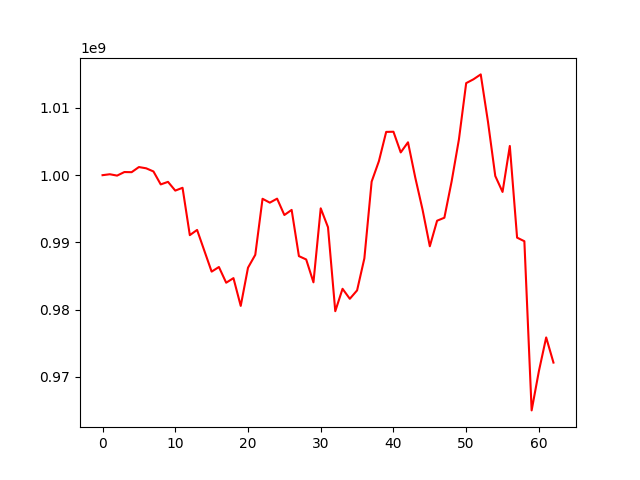

The data file committed next to this chart (first rows):
, 0
0, 1000000000
1, 1000138135
2, 999935700
3, 1000465758
4, 1000445781
5, 1001208901
6, 1001022197
7, 1000554215
8, 998625284
9, 999006252
10, 997702880
11, 998122188
12, 991072214
13, 991850602
14, 988740685
15, 985642387
16, 986329162
17, 983990063
18, 984673261
19, 980540321
20, 986226316
21, 988142751
22, 996485307
23, 995908023
24, 996506777
25, 994070076
26, 994829347
27, 987950673
28, 987451885
29, 984048978
30, 995064251
31, 992247722
32, 979750596
33, 983086560
34, 981596394
35, 982850406
36, 987611836
37, 999039246
38, 1002089110
39, 1006440525
40, 1006465744
41, 1003387656
42, 1004894344
43, 999638480
44, 994872561
45, 989418631
46, 993219790
47, 993665272
48, 999078076
49, 1005311359
50, 1013701171
51, 1014272239
52, 1015001684
53, 1007925133
54, 999878923
55, 997504829
56, 1004347558
57, 990700745
58, 990168490
59, 964983409
... 3 more rows
